Photos from the image-classification dataset "c-1" in the GitHub repository aslelekova/coursework-sber. Its 2 classes are: clean, dirty.

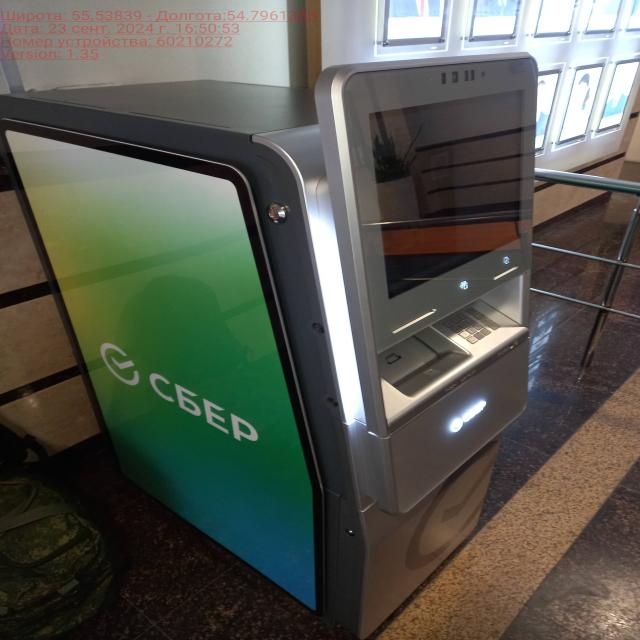
Label: clean

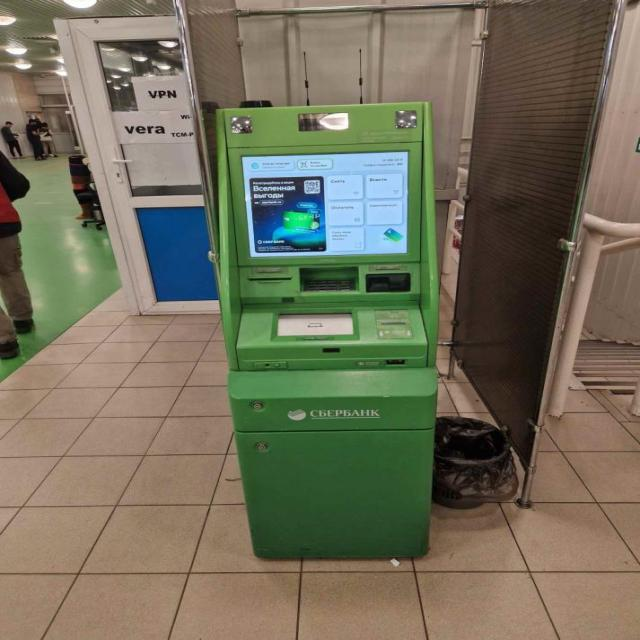
Label: dirty

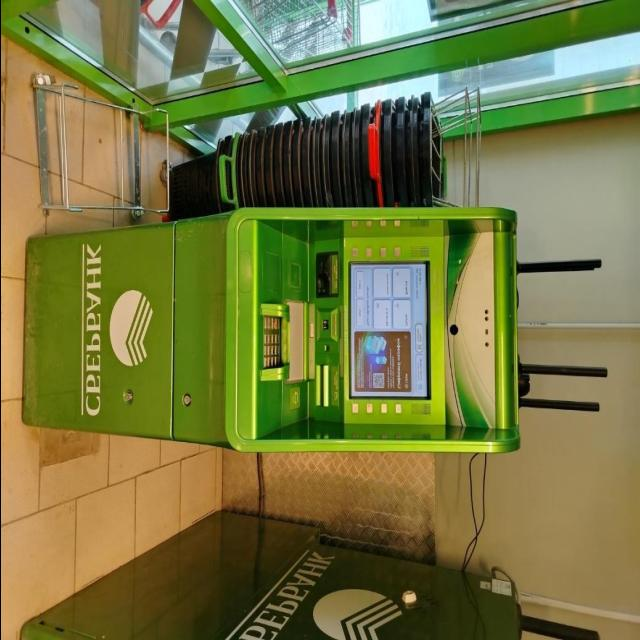
Label: dirty

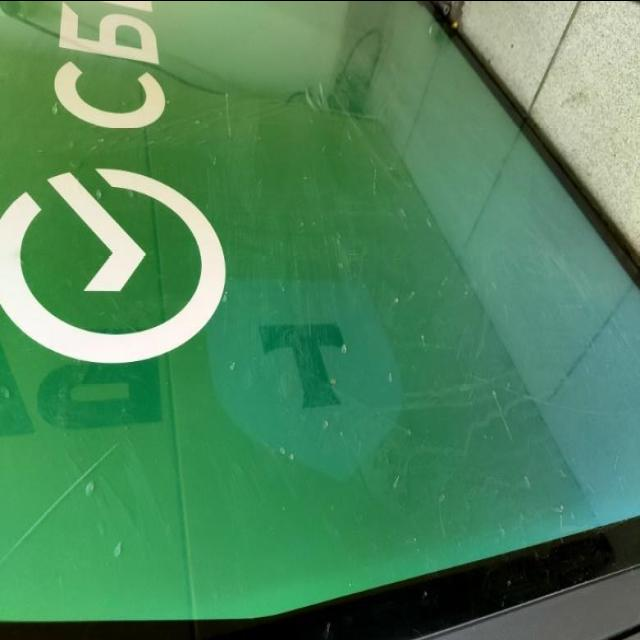
Label: dirty

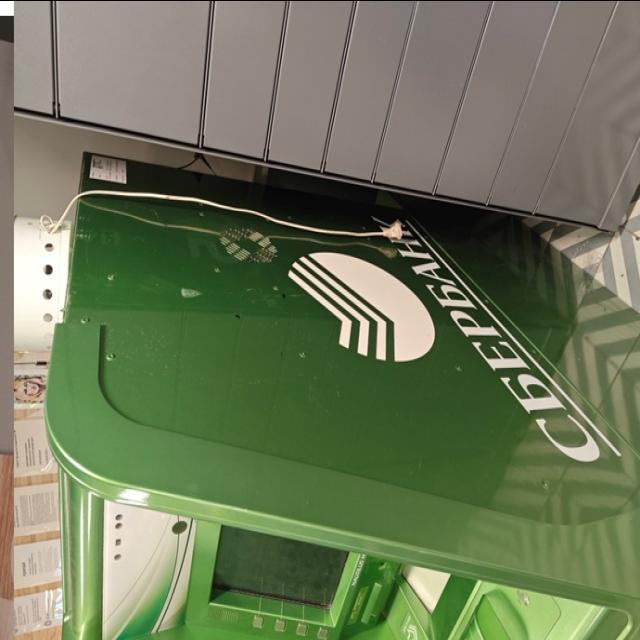
Label: dirty

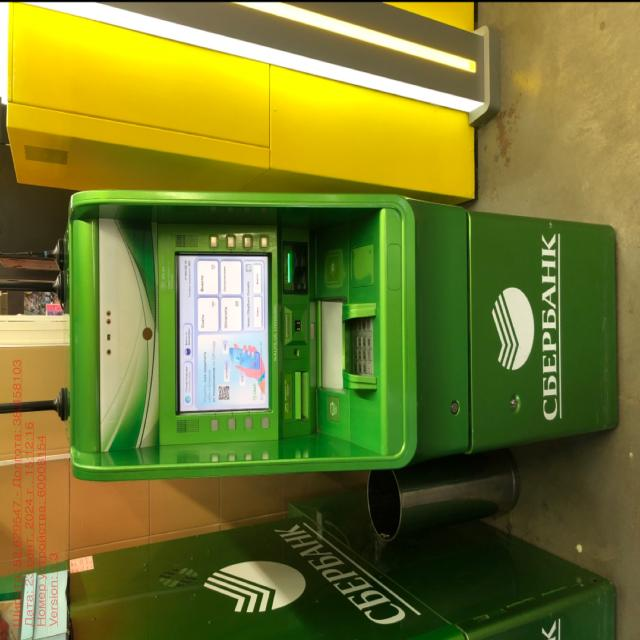
Label: clean
